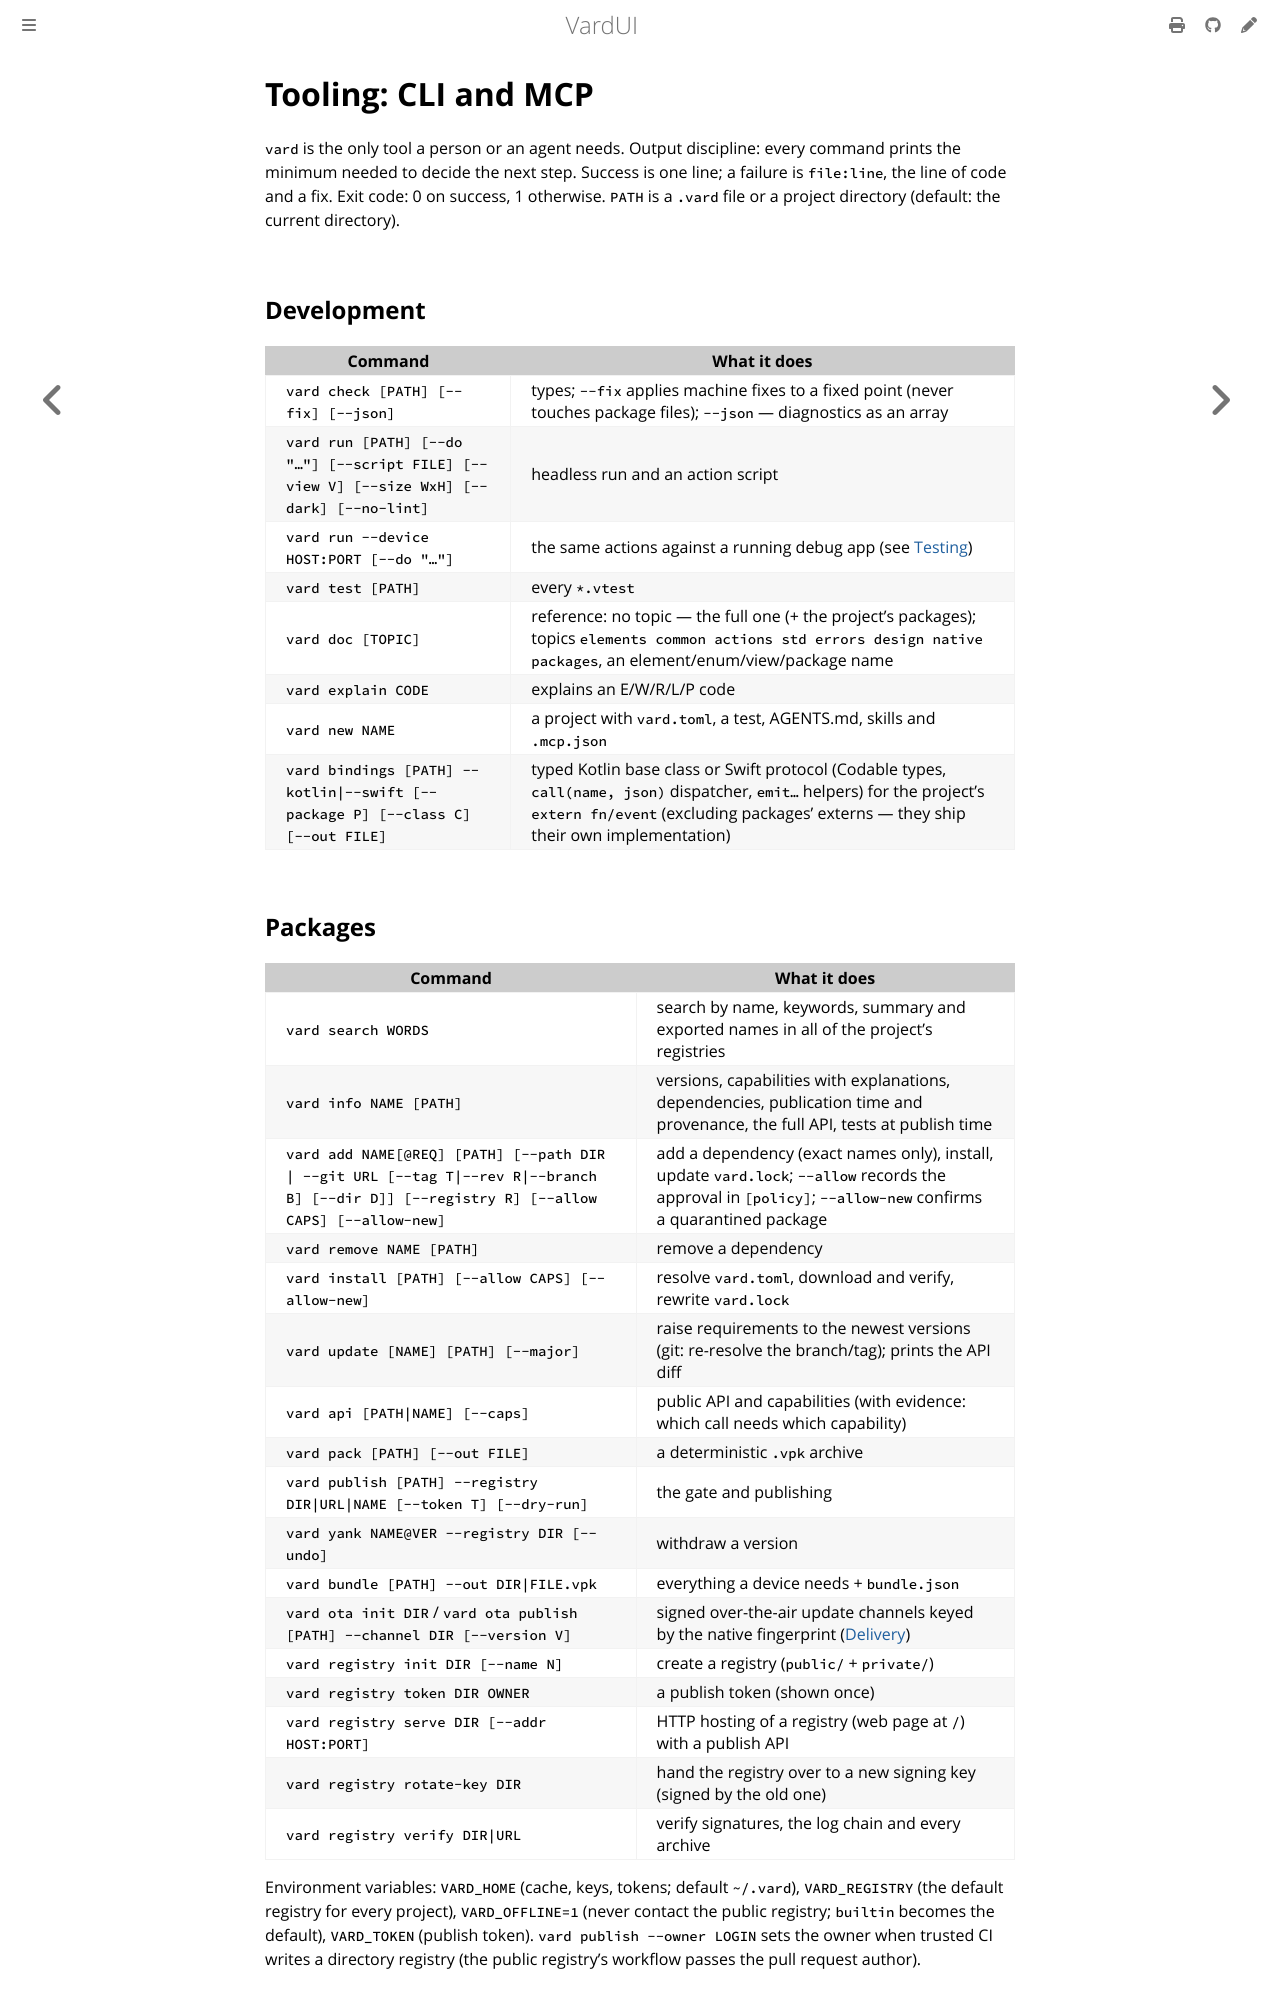

repository: vardemin/vardui · page: tooling.html · generator: mdbook

# Tooling: CLI and MCP

`vard` is the only tool a person or an agent needs. Output discipline: every command prints
the minimum needed to decide the next step. Success is one line; a failure is `file:line`,
the line of code and a fix. Exit code: 0 on success, 1 otherwise. `PATH` is a `.vard` file or
a project directory (default: the current directory).

## Development

| Command | What it does |
|---|---|
| `vard check [PATH] [--fix] [--json]` | types; `--fix` applies machine fixes to a fixed point (never touches package files); `--json` — diagnostics as an array |
| `vard run [PATH] [--do "…"] [--script FILE] [--view V] [--size WxH] [--dark] [--no-lint]` | headless run and an action script |
| `vard run --device HOST:PORT [--do "…"]` | the same actions against a running debug app (see [Testing](testing.md#on-a-real-device)) |
| `vard test [PATH]` | every `*.vtest` |
| `vard doc [TOPIC]` | reference: no topic — the full one (+ the project's packages); topics `elements common actions std errors design native packages`, an element/enum/view/package name |
| `vard explain CODE` | explains an E/W/R/L/P code |
| `vard new NAME` | a project with `vard.toml`, a test, AGENTS.md, skills and `.mcp.json` |
| `vard bindings [PATH] --kotlin\|--swift [--package P] [--class C] [--out FILE]` | typed Kotlin base class or Swift protocol (Codable types, `call(name, json)` dispatcher, `emit…` helpers) for the project's `extern fn/event` (excluding packages' externs — they ship their own implementation) |
